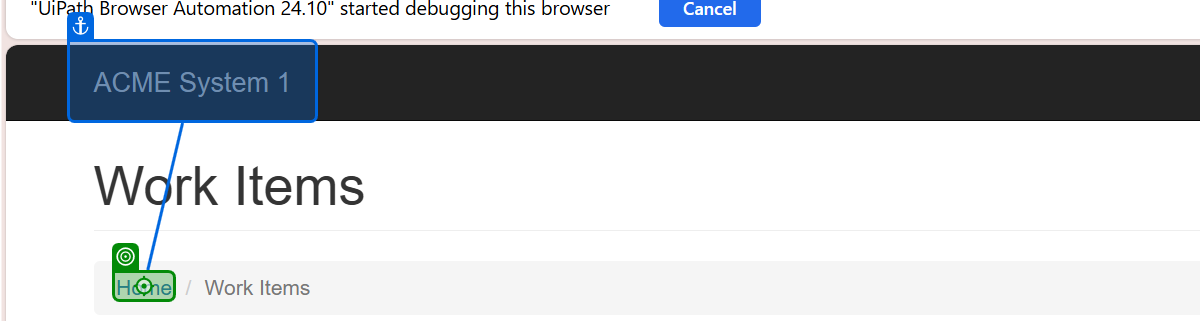
Task: Robotic Enterprise Framework
Workflow: NavigateHome

Step 1: click on 'Home'

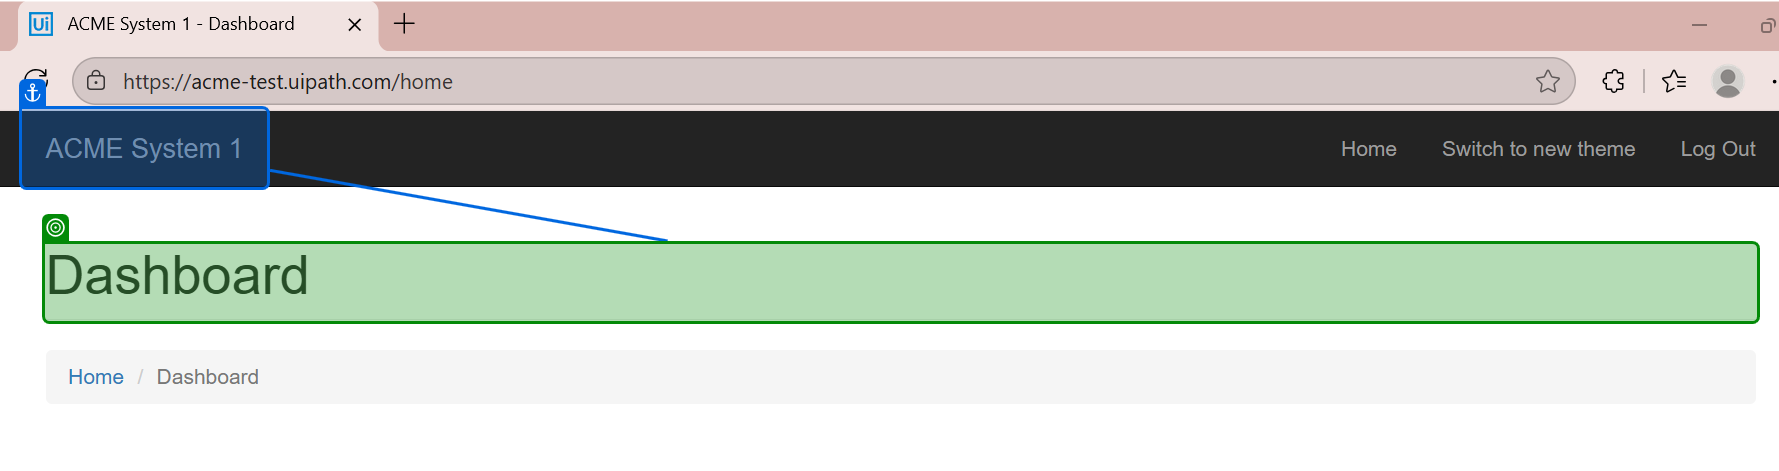
Step 2: check 'Dashboard'